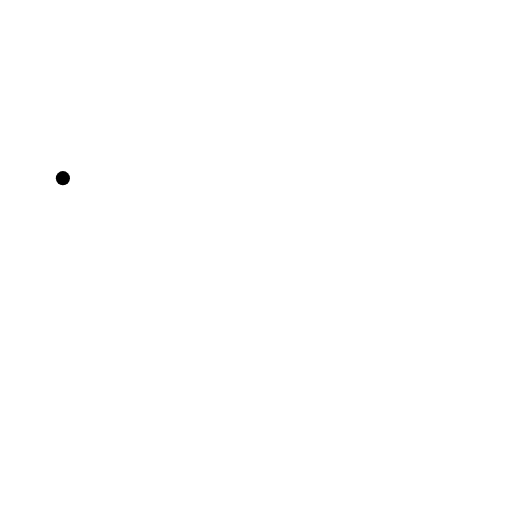
t = 0.00 s
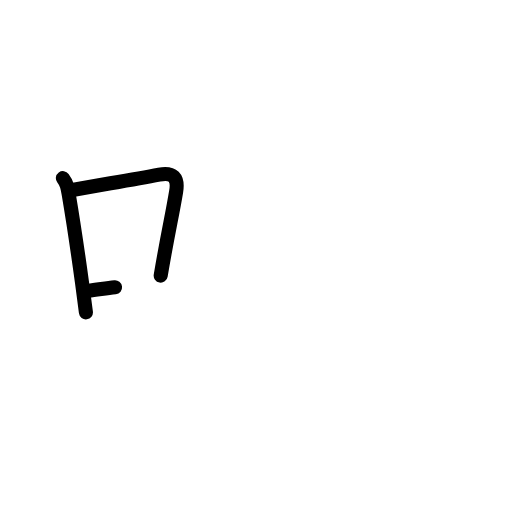
t = 2.20 s
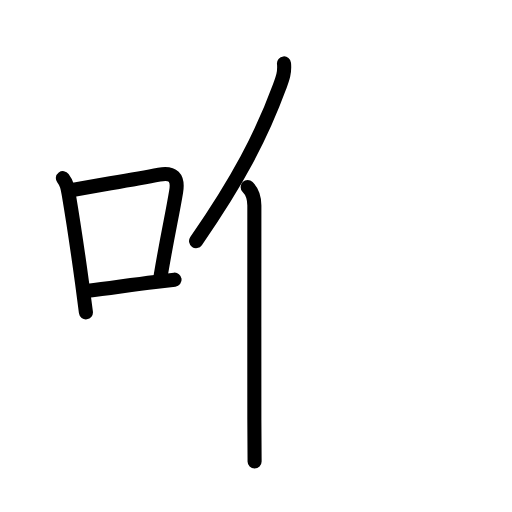
t = 4.40 s
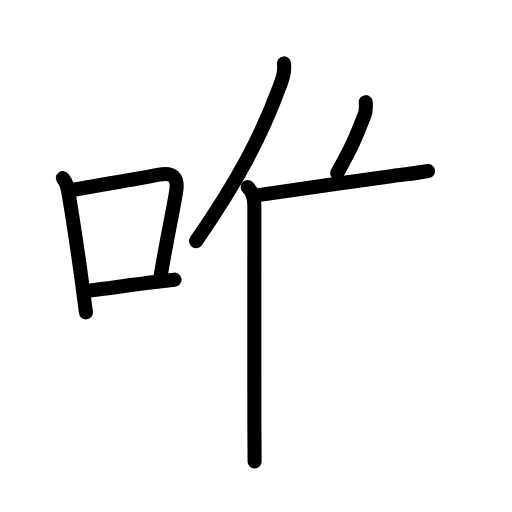
t = 6.60 s
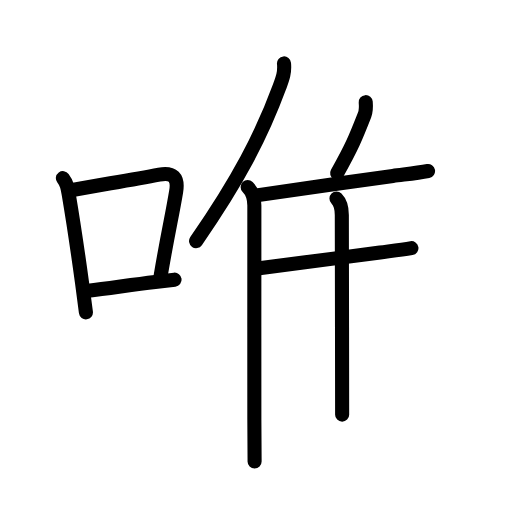
t = 8.80 s
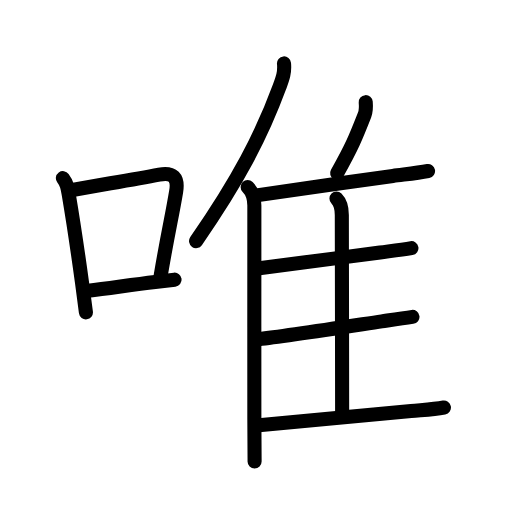
t = 11.00 s

The animated SVG that drew these frames (rendered in a browser with its animation timeline set to each time). Animation: 35 SMIL elements (animate=35); one cycle of 11.00 s.

<?xml version="1.0" encoding="UTF-8"?>
<!--
AniKanjiVG is licensed by CC-BY-SA Paul C. Sommerhoff (https://bitbucket.org/sommerhoff/anikanjivg).
AniKanjiVG uses KanjiVG which is licensed by CC-BY-SA Ulrich Apel (http://kanjivg.tagaini.net).
See also http://creativecommons.org/licenses/by-sa/3.0/
-->
<svg xmlns:kvg='http://kanjivg.tagaini.net' xmlns='http://www.w3.org/2000/svg' width='109' height='109' viewBox='0 0 109 109' style='fill:none;stroke:#000000;stroke-width:3;stroke-linecap:round;stroke-linejoin:round;' id="kvg:kanji_0552f"><g id="kvg:0552f" kvg:element="唯"><g id="kvg:0552f-g1" kvg:element="口" kvg:position="left" kvg:radical="general"><path id="kvg:0552f-s1" kvg:type="㇑" d="M13.39,37.93c0.91,1.25,0.98,1.92,1.26,3.55c0.8,4.75,1.89,11.95,2.79,18.53c0.31,2.28,0.6,4.48,0.85,6.49"><animate attributeName="d" begin="0.0s" dur="0.3333333333333333s" from="M13.39,37.93C13.39,37.93,13.39,37.93,13.39,37.93" to="M13.39,37.93c0.91,1.25,0.98,1.92,1.26,3.55" />
<animate attributeName="d" begin="0.3333333333333333s" dur="0.3333333333333333s" from="M13.39,37.93c0.91,1.25,0.98,1.92,1.26,3.55c0,0,0,0,0,0,0" to="M13.39,37.93c0.91,1.25,0.98,1.92,1.26,3.55c0.8,4.75,1.89,11.95,2.79,18.53" />
<animate attributeName="d" begin="0.6666666666666666s" dur="0.3333333333333333s" from="M13.39,37.93c0.91,1.25,0.98,1.92,1.26,3.55c0.8,4.75,1.89,11.95,2.79,18.53c0,0,0,0,0,0,0" to="M13.39,37.93c0.91,1.25,0.98,1.92,1.26,3.55c0.8,4.75,1.89,11.95,2.79,18.53c0.31,2.28,0.6,4.48,0.85,6.49" />
</path>
<path id="kvg:0552f-s2" kvg:type="㇕b" d="M15.71,40.39c6.35-1.16,12.31-2.09,18.18-3.23c2.92-0.56,4.11,0.64,3.61,3.6c-0.88,5.34-1.71,8.55-3.29,17.91"><animate attributeName="d" begin="1.0s" dur="0.3333333333333333s" from="M15.71,40.39C15.71,40.39,15.71,40.39,15.71,40.39" to="M15.71,40.39c6.35-1.16,12.31-2.09,18.18-3.23" />
<animate attributeName="d" begin="1.3333333333333333s" dur="0.3333333333333333s" from="M15.71,40.39c6.35-1.16,12.31-2.09,18.18-3.23c0,0,0,0,0,0,0" to="M15.71,40.39c6.35-1.16,12.31-2.09,18.18-3.23c2.92-0.56,4.11,0.64,3.61,3.6" />
<animate attributeName="d" begin="1.6666666666666665s" dur="0.3333333333333333s" from="M15.71,40.39c6.35-1.16,12.31-2.09,18.18-3.23c2.92-0.56,4.11,0.64,3.61,3.6c0,0,0,0,0,0,0" to="M15.71,40.39c6.35-1.16,12.31-2.09,18.18-3.23c2.92-0.56,4.11,0.64,3.61,3.6c-0.88,5.34-1.71,8.55-3.29,17.91" />
<animate attributeName="d" begin="0s" dur="1.0s" from="M-100,-100" to="M-100,-100" />
</path>
<path id="kvg:0552f-s3" kvg:type="㇐b" d="M18.8,61.9c4.26-0.47,8.83-1.22,14.23-1.86c1.33-0.16,2.71-0.33,4.14-0.5"><animate attributeName="d" begin="2.0s" dur="0.5s" from="M18.8,61.9C18.8,61.9,18.8,61.9,18.8,61.9" to="M18.8,61.9c4.26-0.47,8.83-1.22,14.23-1.86" />
<animate attributeName="d" begin="2.5s" dur="0.5s" from="M18.8,61.9c4.26-0.47,8.83-1.22,14.23-1.86c0,0,0,0,0,0,0" to="M18.8,61.9c4.26-0.47,8.83-1.22,14.23-1.86c1.33-0.16,2.71-0.33,4.14-0.5" />
<animate attributeName="d" begin="0s" dur="2.0s" from="M-100,-100" to="M-100,-100" />
</path>
</g>
<g id="kvg:0552f-g2" kvg:element="隹" kvg:position="right" kvg:phon="隹"><g id="kvg:0552f-g3" kvg:element="亻" kvg:variant="true" kvg:original="人"><path id="kvg:0552f-s4" kvg:type="㇒" d="M60.46,13.5c0.19,1.94-0.3,3.23-0.92,4.89c-3.9,10.59-8.85,20.05-17.8,32.94"><animate attributeName="d" begin="3.0s" dur="0.5s" from="M60.46,13.5C60.46,13.5,60.46,13.5,60.46,13.5" to="M60.46,13.5c0.19,1.94-0.3,3.23-0.92,4.89" />
<animate attributeName="d" begin="3.5s" dur="0.5s" from="M60.46,13.5c0.19,1.94-0.3,3.23-0.92,4.89c0,0,0,0,0,0,0" to="M60.46,13.5c0.19,1.94-0.3,3.23-0.92,4.89c-3.9,10.59-8.85,20.05-17.8,32.94" />
<animate attributeName="d" begin="0s" dur="3.0s" from="M-100,-100" to="M-100,-100" />
</path>
<path id="kvg:0552f-s5" kvg:type="㇑" d="M52.72,39.8c1.12,1.12,1.43,2.46,1.43,3.94c0,8.19-0.02,32.39,0,45.64c0.01,4.99,0.05,6.75,0.05,8.88"><animate attributeName="d" begin="4.0s" dur="0.3333333333333333s" from="M52.72,39.8C52.72,39.8,52.72,39.8,52.72,39.8" to="M52.72,39.8c1.12,1.12,1.43,2.46,1.43,3.94" />
<animate attributeName="d" begin="4.333333333333333s" dur="0.3333333333333333s" from="M52.72,39.8c1.12,1.12,1.43,2.46,1.43,3.94c0,0,0,0,0,0,0" to="M52.72,39.8c1.12,1.12,1.43,2.46,1.43,3.94c0,8.19-0.02,32.39,0,45.64" />
<animate attributeName="d" begin="4.666666666666667s" dur="0.3333333333333333s" from="M52.72,39.8c1.12,1.12,1.43,2.46,1.43,3.94c0,8.19-0.02,32.39,0,45.64c0,0,0,0,0,0,0" to="M52.72,39.8c1.12,1.12,1.43,2.46,1.43,3.94c0,8.19-0.02,32.39,0,45.64c0.01,4.99,0.05,6.75,0.05,8.88" />
<animate attributeName="d" begin="0s" dur="4.0s" from="M-100,-100" to="M-100,-100" />
</path>
</g>
<path id="kvg:0552f-s6" kvg:type="㇒" d="M77.86,21.75c0.07,0.85,0.04,1.99-0.24,2.7c-1.88,4.8-2.66,6.75-5.85,12.42"><animate attributeName="d" begin="5.0s" dur="0.5s" from="M77.86,21.75C77.86,21.75,77.86,21.75,77.86,21.75" to="M77.86,21.75c0.07,0.85,0.04,1.99-0.24,2.7" />
<animate attributeName="d" begin="5.5s" dur="0.5s" from="M77.86,21.75c0.07,0.85,0.04,1.99-0.24,2.7c0,0,0,0,0,0,0" to="M77.86,21.75c0.07,0.85,0.04,1.99-0.24,2.7c-1.88,4.8-2.66,6.75-5.85,12.42" />
<animate attributeName="d" begin="0s" dur="5.0s" from="M-100,-100" to="M-100,-100" />
</path>
<path id="kvg:0552f-s7" kvg:type="㇐b" d="M54.97,41.54c5.23-0.78,19.44-2.84,28.67-4.09c2.49-0.34,5.02-0.58,7.49-1.05"><animate attributeName="d" begin="6.0s" dur="0.5s" from="M54.97,41.54C54.97,41.54,54.97,41.54,54.97,41.54" to="M54.97,41.54c5.23-0.78,19.44-2.84,28.67-4.09" />
<animate attributeName="d" begin="6.5s" dur="0.5s" from="M54.97,41.54c5.23-0.78,19.44-2.84,28.67-4.09c0,0,0,0,0,0,0" to="M54.97,41.54c5.23-0.78,19.44-2.84,28.67-4.09c2.49-0.34,5.02-0.58,7.49-1.05" />
<animate attributeName="d" begin="0s" dur="6.0s" from="M-100,-100" to="M-100,-100" />
</path>
<path id="kvg:0552f-s8" kvg:type="㇑a" d="M71.63,42.27c0.93,0.93,1.14,2.11,1.14,3.51c0,7.55,0.07,30.35,0.07,42.49"><animate attributeName="d" begin="7.0s" dur="0.5s" from="M71.63,42.27C71.63,42.27,71.63,42.27,71.63,42.27" to="M71.63,42.27c0.93,0.93,1.14,2.11,1.14,3.51" />
<animate attributeName="d" begin="7.5s" dur="0.5s" from="M71.63,42.27c0.93,0.93,1.14,2.11,1.14,3.51c0,0,0,0,0,0,0" to="M71.63,42.27c0.93,0.93,1.14,2.11,1.14,3.51c0,7.55,0.07,30.35,0.07,42.49" />
<animate attributeName="d" begin="0s" dur="7.0s" from="M-100,-100" to="M-100,-100" />
</path>
<path id="kvg:0552f-s9" kvg:type="㇐b" d="M55.2,57.11c4.91-0.64,17.64-2.29,25.7-3.36c2.23-0.3,4.47-0.56,6.69-0.93"><animate attributeName="d" begin="8.0s" dur="0.5s" from="M55.2,57.11C55.2,57.11,55.2,57.11,55.2,57.11" to="M55.2,57.11c4.91-0.64,17.64-2.29,25.7-3.36" />
<animate attributeName="d" begin="8.5s" dur="0.5s" from="M55.2,57.11c4.91-0.64,17.64-2.29,25.7-3.36c0,0,0,0,0,0,0" to="M55.2,57.11c4.91-0.64,17.64-2.29,25.7-3.36c2.23-0.3,4.47-0.56,6.69-0.93" />
<animate attributeName="d" begin="0s" dur="8.0s" from="M-100,-100" to="M-100,-100" />
</path>
<path id="kvg:0552f-s10" kvg:type="㇐b" d="M55.11,72.2c5.26-0.55,17.99-2.54,26.17-3.78c2.18-0.33,4.35-0.67,6.53-0.96"><animate attributeName="d" begin="9.0s" dur="0.5s" from="M55.11,72.2C55.11,72.2,55.11,72.2,55.11,72.2" to="M55.11,72.2c5.26-0.55,17.99-2.54,26.17-3.78" />
<animate attributeName="d" begin="9.5s" dur="0.5s" from="M55.11,72.2c5.26-0.55,17.99-2.54,26.17-3.78c0,0,0,0,0,0,0" to="M55.11,72.2c5.26-0.55,17.99-2.54,26.17-3.78c2.18-0.33,4.35-0.67,6.53-0.96" />
<animate attributeName="d" begin="0s" dur="9.0s" from="M-100,-100" to="M-100,-100" />
</path>
<path id="kvg:0552f-s11" kvg:type="㇐b" d="M55.11,90.55c6.59-0.6,22.62-2.12,32.41-3.05c2.31-0.22,4.7-0.3,6.99-0.74"><animate attributeName="d" begin="10.0s" dur="0.5s" from="M55.11,90.55C55.11,90.55,55.11,90.55,55.11,90.55" to="M55.11,90.55c6.59-0.6,22.62-2.12,32.41-3.05" />
<animate attributeName="d" begin="10.5s" dur="0.5s" from="M55.11,90.55c6.59-0.6,22.62-2.12,32.41-3.05c0,0,0,0,0,0,0" to="M55.11,90.55c6.59-0.6,22.62-2.12,32.41-3.05c2.31-0.22,4.7-0.3,6.99-0.74" />
<animate attributeName="d" begin="0s" dur="10.0s" from="M-100,-100" to="M-100,-100" />
</path>
</g>
</g>
</svg>
